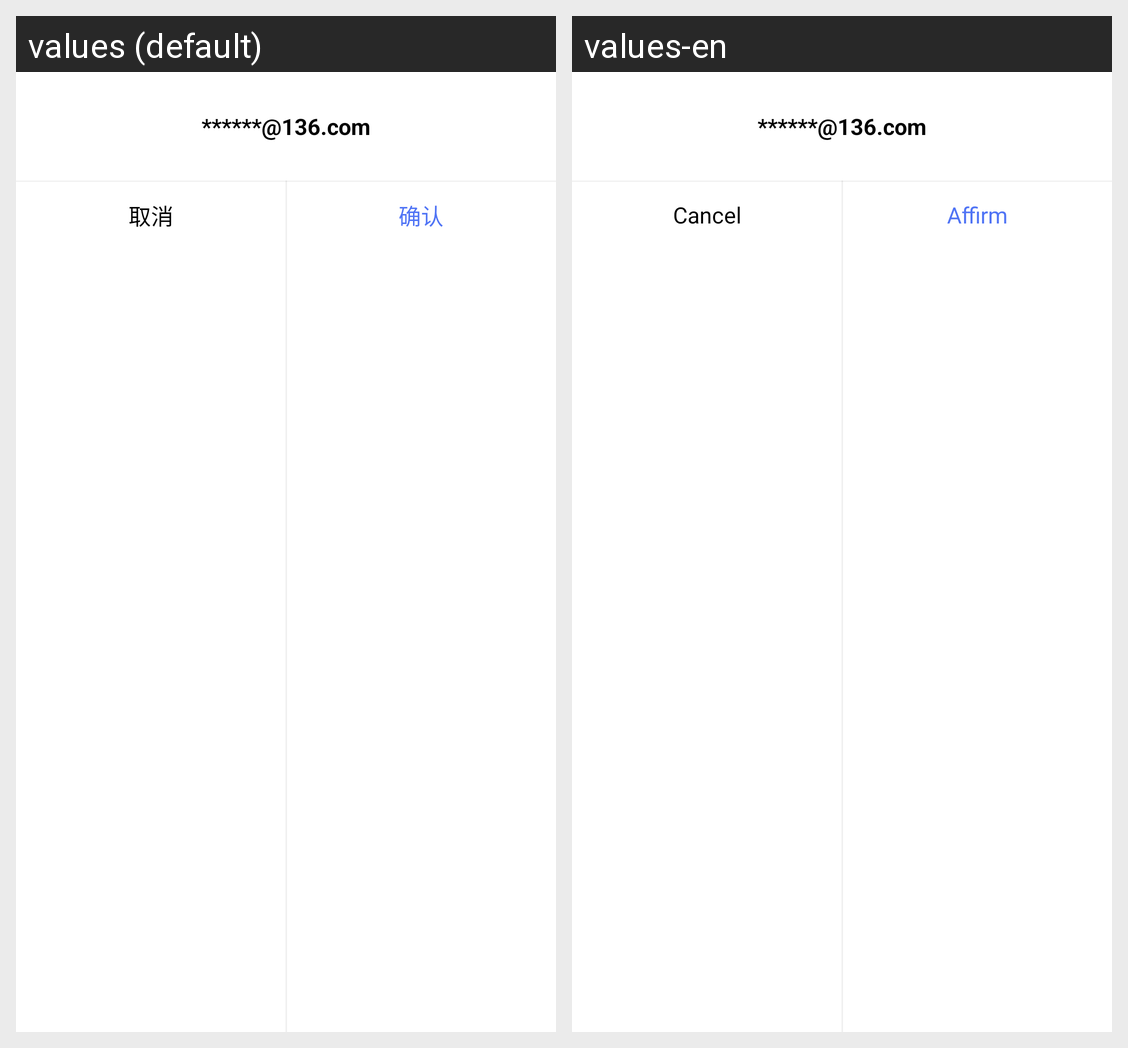

Here is an Android app screen in its default locale and in the app's own translations. Write out the translated-string differences for the strings that appear on this screen.
Android screen res/layout/dialog_msg.xml rendered under 2 locales, left to right: values (default), values-en. Device: Nexus 5 (rendered at 1080×1920; each locale shown at half size, 540×960, under a caption strip naming it); theme Theme.App.
Strings drawn on this screen, with the default value and each locale's value (text and hints the layout hard-codes, and strings that could not be matched under every locale, appear in the picture but are not listed):

test_12
  values: ******@136.com
  values-en: ******@136.com

dialog_msg_cancel
  values: 取消
  values-en: Cancel

dialog_msg_confirm
  values: 确认
  values-en: Affirm
